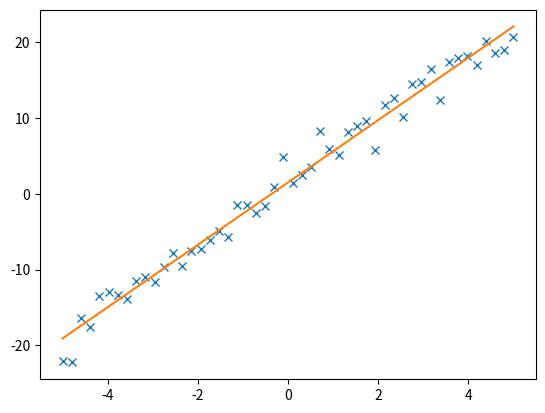

Source code (Python):
#!/usr/bin/env/ python
# -*- coding:utf-8 -*-
# Created by: Vanish
# Created on: 2019/5/22

import numpy as np
import matplotlib.pyplot as plt

x = np.linspace(-5,5,50)
y = 4*x+1.5
y_noise = y + np.random.randn(50)*2

# 一 多项式拟合
# np.polyfit(x,y,n)
coeff = np.polyfit(x,y_noise,1)
plt.plot(x,y_noise,'x',
         x,coeff[0]*x+coeff[1])
plt.show()

# 